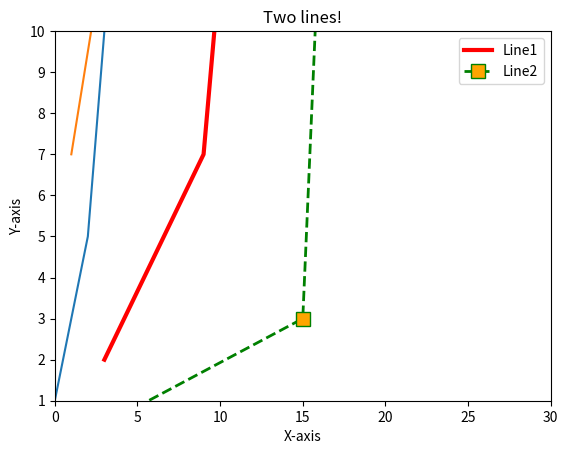

Write Python code to recreate this figure.
import matplotlib.pyplot as plt
#Separate graph (Very basic plot).
x = [1, 3, 5, 10]
plt.plot(x)
plt.show()

y = [7, 12, 21, 22]
plt.plot(x,y)
plt.show()

# Let's plot a lovely looking plot.
#Line 1-points.
x = [3, 9, 14]
y = [2, 7, 30]
#Plotting x and y.
plt.plot(x, y, c='red', linewidth =3, label='Line1')

#Line 2-points.
x2 = [1, 15, 18]
y2 = [0, 3, 31]
#Plotting x2 and y2.
plt.plot(x2, y2, c='green', linewidth =2, label='Line2', linestyle='dashed', marker='s', markerfacecolor='orange', markersize=10)

#Label the axes and give the plot a title.
plt.xlabel('X-axis')
plt.ylabel('Y-axis')
plt.title('Two lines!')

#Limits of axes.
plt.ylim(1, 10)
plt.xlim(0, 30)
#Show the legend on the plot.
plt.legend()

#Get python to show the plot.
plt.show()
